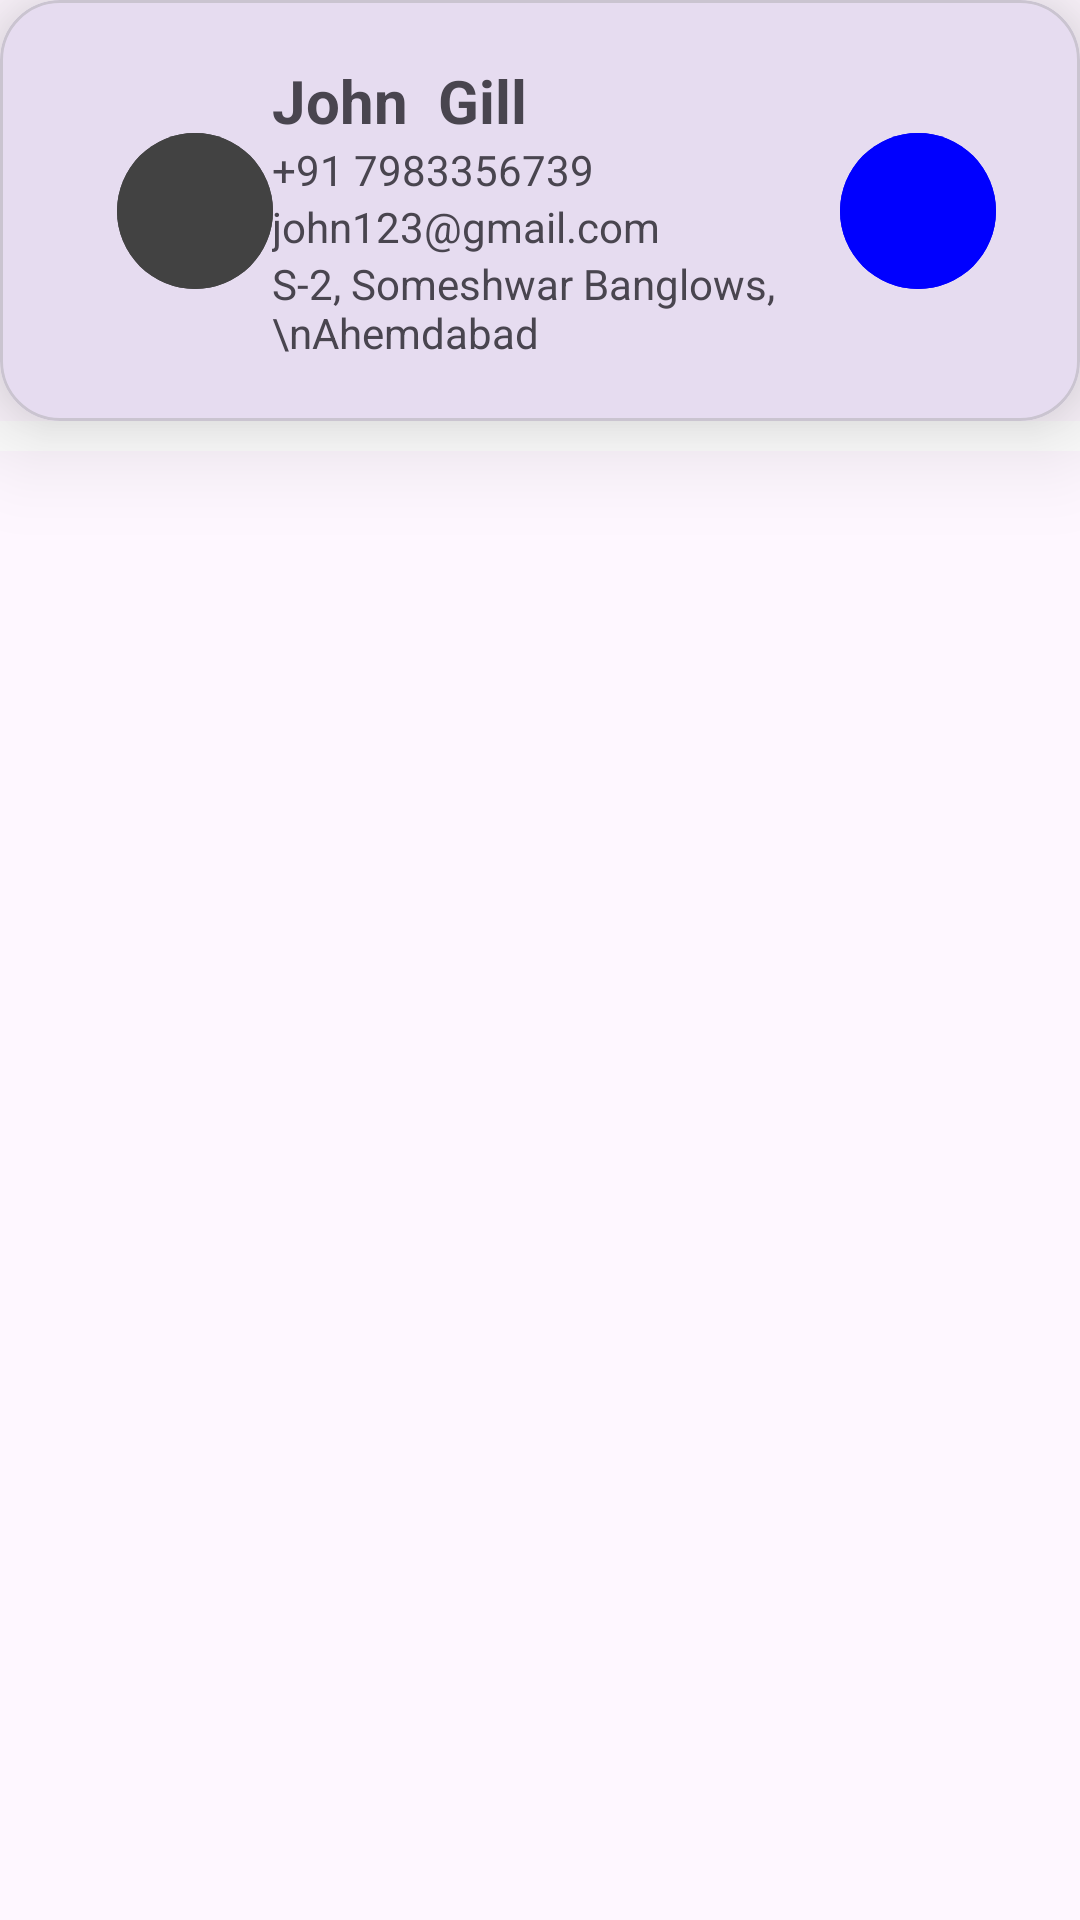

Here is an Android app screen rendered from its layout file. Give the layout XML and the strings, colors and styles it references.
<!-- AndroidManifest.xml: application theme Theme.MAD_Practical10_21012011049 -->
<!-- res/layout/contact_item.xml -->
<?xml version="1.0" encoding="utf-8"?>
<androidx.constraintlayout.widget.ConstraintLayout xmlns:android="http://schemas.android.com/apk/res/android"
    xmlns:app="http://schemas.android.com/apk/res-auto"
    xmlns:tools="http://schemas.android.com/tools"
    android:layout_width="match_parent"
    android:layout_height="match_parent">
    <com.google.android.material.card.MaterialCardView
        android:id="@+id/materialCardView"
        android:layout_width="match_parent"
        android:layout_height="wrap_content"
        app:cardCornerRadius="20dp"
        app:cardElevation="20dp"
        app:layout_constraintEnd_toEndOf="parent"
        app:layout_constraintStart_toStartOf="parent"
        app:layout_constraintTop_toTopOf="parent">
        <androidx.constraintlayout.widget.ConstraintLayout
            android:layout_width="match_parent"
            android:layout_height="match_parent"
            android:padding="20dp">

            <com.google.android.material.button.MaterialButton
                android:id="@+id/person_btn"
                android:layout_width="60dp"
                android:layout_height="60dp"
                android:layout_marginStart="15dp"
                style="?materialIconButtonFilledStyle"
                android:backgroundTint="@color/cardview_dark_background"
                android:drawableTint="@color/white"
                app:icon="@drawable/baseline_person_24"
                app:iconGravity="textStart"
                app:iconSize="30dp"
                app:layout_constraintBottom_toBottomOf="parent"
                app:layout_constraintStart_toStartOf="parent"
                app:layout_constraintTop_toTopOf="parent" />

            <LinearLayout
                android:layout_width="wrap_content"
                android:layout_height="wrap_content"
                android:orientation="vertical"
                app:layout_constraintBottom_toBottomOf="parent"
                app:layout_constraintEnd_toStartOf="@+id/location_btn"
                app:layout_constraintStart_toEndOf="@id/person_btn"
                app:layout_constraintTop_toTopOf="parent">

            <TextView
                android:id="@+id/name_textView"
                android:layout_width="200dp"
                android:layout_height="wrap_content"
                android:layout_marginStart="10dp"
                android:text="John  Gill"
                android:textSize="20dp"
                android:textStyle="bold"
                app:layout_constraintBottom_toTopOf="@+id/number_textView"
                app:layout_constraintStart_toEndOf="@+id/person_btn"
                app:layout_constraintTop_toTopOf="parent" />

            <TextView
                android:id="@+id/number_textView"
                android:layout_width="200dp"
                android:layout_height="wrap_content"
                android:layout_marginStart="10dp"
                android:text="+91 7983356739"
                app:layout_constraintBottom_toTopOf="@+id/email_textView"
                app:layout_constraintStart_toStartOf="@+id/name_textView"
                app:layout_constraintTop_toBottomOf="@+id/name_textView" />

            <TextView
                android:id="@+id/email_textView"
                android:layout_width="200dp"
                android:layout_height="wrap_content"
                android:layout_marginStart="10dp"
                android:text="john123@gmail.com"
                app:layout_constraintBottom_toTopOf="@+id/address_textView"
                app:layout_constraintStart_toStartOf="@+id/name_textView"
                app:layout_constraintTop_toBottomOf="@+id/number_textView" />
            <TextView
                android:id="@+id/address_textView"
                android:layout_width="200dp"
                android:layout_height="wrap_content"
                android:layout_marginStart="10dp"
                android:text="S-2, Someshwar Banglows, \nAhemdabad"
                app:layout_constraintBottom_toBottomOf="parent"
                app:layout_constraintStart_toStartOf="@+id/number_textView"
                app:layout_constraintTop_toBottomOf="@+id/email_textView" />

            </LinearLayout>

            <com.google.android.material.button.MaterialButton
                android:id="@+id/location_btn"
                style="?materialIconButtonFilledStyle"
                android:layout_width="60dp"
                android:layout_height="60dp"
                android:layout_marginEnd="4dp"
                android:backgroundTint="#0000ff"
                android:drawableTint="@color/white"
                app:icon="@drawable/baseline_location_on_24"
                app:iconGravity="textStart"
                app:iconSize="30dp"
                app:layout_constraintBottom_toBottomOf="parent"
                app:layout_constraintEnd_toEndOf="parent"
                app:layout_constraintTop_toTopOf="parent" />

        </androidx.constraintlayout.widget.ConstraintLayout>
    </com.google.android.material.card.MaterialCardView>
    <com.google.android.material.divider.MaterialDivider
        android:layout_width="wrap_content"
        android:layout_height="10dp"
        app:layout_constraintTop_toBottomOf="@+id/materialCardView"
        app:layout_constraintStart_toStartOf="parent"
        app:dividerColor="@color/white">
    </com.google.android.material.divider.MaterialDivider>
</androidx.constraintlayout.widget.ConstraintLayout>
<!-- resources referenced by this layout -->
<resources>
  <style name="Theme.MAD_Practical10_21012011049" parent="Base.Theme.MAD_Practical10_21012011049" />
  <style name="Base.Theme.MAD_Practical10_21012011049" parent="Theme.Material3.DayNight.NoActionBar">
          
          
      </style>
  <!-- not gathered from this repository: default colours our renderer supplied (Android Studio template values) -->
  <color name="white">#FFFFFFFF</color>
</resources>
